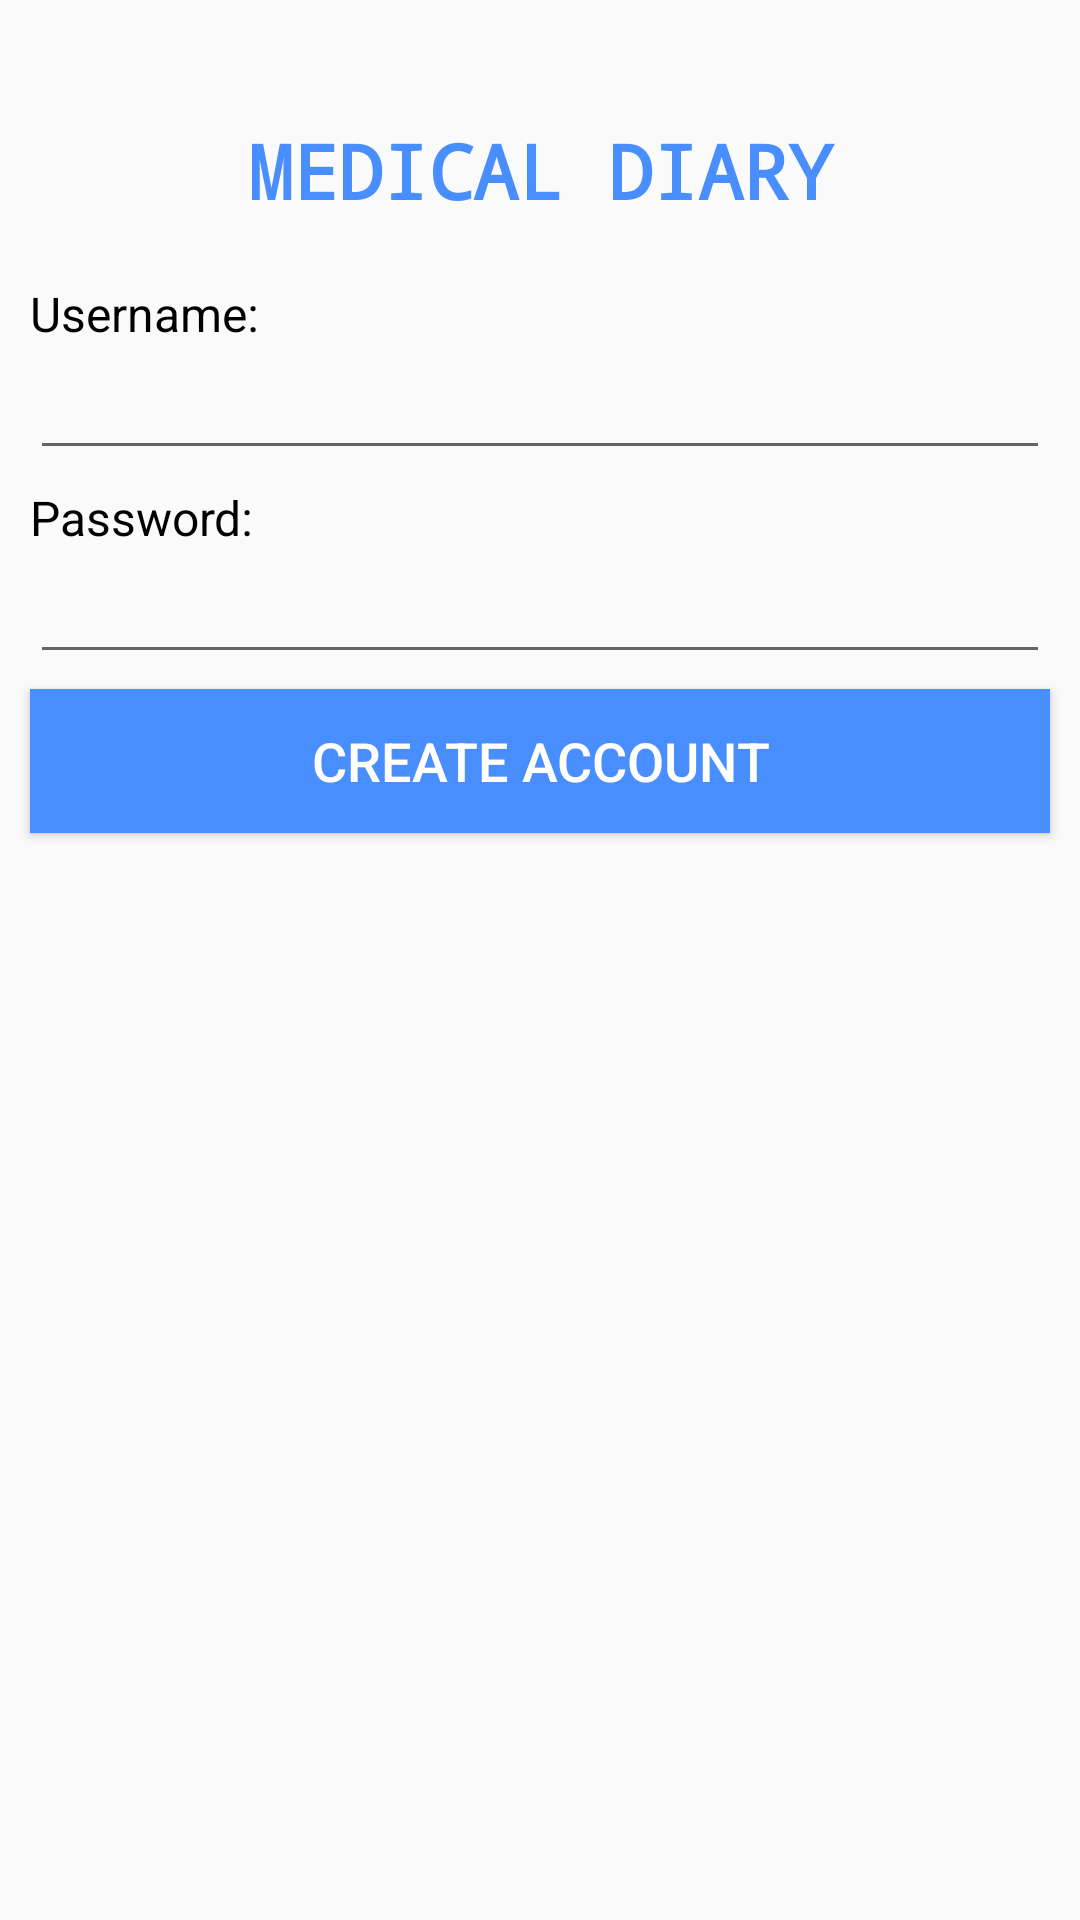

Layout XML and referenced resources for this Android screen:
<!-- AndroidManifest.xml: application theme AppTheme -->
<!-- res/layout/activity_register.xml -->
<?xml version="1.0" encoding="utf-8"?>
<LinearLayout xmlns:android="http://schemas.android.com/apk/res/android"
    xmlns:app="http://schemas.android.com/apk/res-auto"
    xmlns:tools="http://schemas.android.com/tools"
    android:layout_width="match_parent"
    android:layout_height="match_parent"
    android:orientation="vertical"
    tools:context=".activities.auth.RegisterActivity">

    <ImageView
        android:id="@+id/imageView"
        android:layout_width="match_parent"
        android:layout_height="wrap_content"
        android:layout_marginTop="30dp"
        android:layout_marginBottom="10dp"
        app:srcCompat="@drawable/ic_logo" />

    <TextView
        android:id="@+id/textViewTitle"
        android:layout_width="match_parent"
        android:layout_height="wrap_content"
        android:layout_marginBottom="20dp"
        android:fontFamily="monospace"
        android:gravity="center"
        android:text="@string/app_name_caps"
        android:textColor="#488EFF"
        android:textSize="25sp"
        android:textStyle="bold" />

    <TextView
        android:id="@+id/txtEmailLabel"
        android:layout_width="match_parent"
        android:layout_height="wrap_content"
        android:layout_marginLeft="10dp"
        android:layout_marginRight="10dp"
        android:text="@string/username"
        android:textColor="#000000"
        android:textSize="16sp" />
    <EditText
        android:id="@+id/txtEmailValue"
        android:layout_width="match_parent"
        android:layout_height="wrap_content"
        android:layout_marginLeft="10dp"
        android:layout_marginRight="10dp"
        android:ems="10"
        android:layout_marginBottom="5dp"
        android:text="" />

    <TextView
        android:id="@+id/txtPasswordLabel"
        android:layout_width="match_parent"
        android:layout_height="wrap_content"
        android:layout_marginLeft="10dp"
        android:layout_marginRight="10dp"
        android:text="@string/password"
        android:textColor="#000000"
        android:textSize="16sp" />
    <EditText
        android:id="@+id/txtPasswordValue"
        android:layout_width="match_parent"
        android:layout_height="wrap_content"
        android:layout_marginLeft="10dp"
        android:layout_marginRight="10dp"
        android:ems="10"
        android:inputType="textPassword"
        android:layout_marginBottom="5dp"
        android:text="" />

    <Button
        android:id="@+id/registerButton"
        android:layout_width="match_parent"
        android:layout_height="wrap_content"
        android:layout_marginLeft="10dp"
        android:layout_marginRight="10dp"
        android:background="#488EFF"
        android:textColor="#FFFFFF"
        android:textSize="18sp"
        android:text="@string/register" />

    <ProgressBar
        android:id="@+id/registerProgressBar"
        style="?android:attr/progressBarStyle"
        android:layout_width="match_parent"
        android:layout_marginVertical="10dp"
        android:layout_height="wrap_content"
        android:visibility="invisible" />

</LinearLayout>
<!-- resources referenced by this layout -->
<resources>
  <!-- drawable ic_logo: vector/xml drawable (drawable, 3550 chars, omitted) -->
  <string name="app_name_caps">MEDICAL DIARY</string>
  <string name="password">Password:</string>
  <string name="register">Create account</string>
  <string name="username">Username:</string>
  <style name="AppTheme" parent="Theme.AppCompat.Light.DarkActionBar">
          
          <item name="colorPrimary">#488EFF</item>
          <item name="colorPrimaryDark">#2D5BA6</item>
          <item name="colorAccent">#488EFF</item>
      </style>
</resources>
